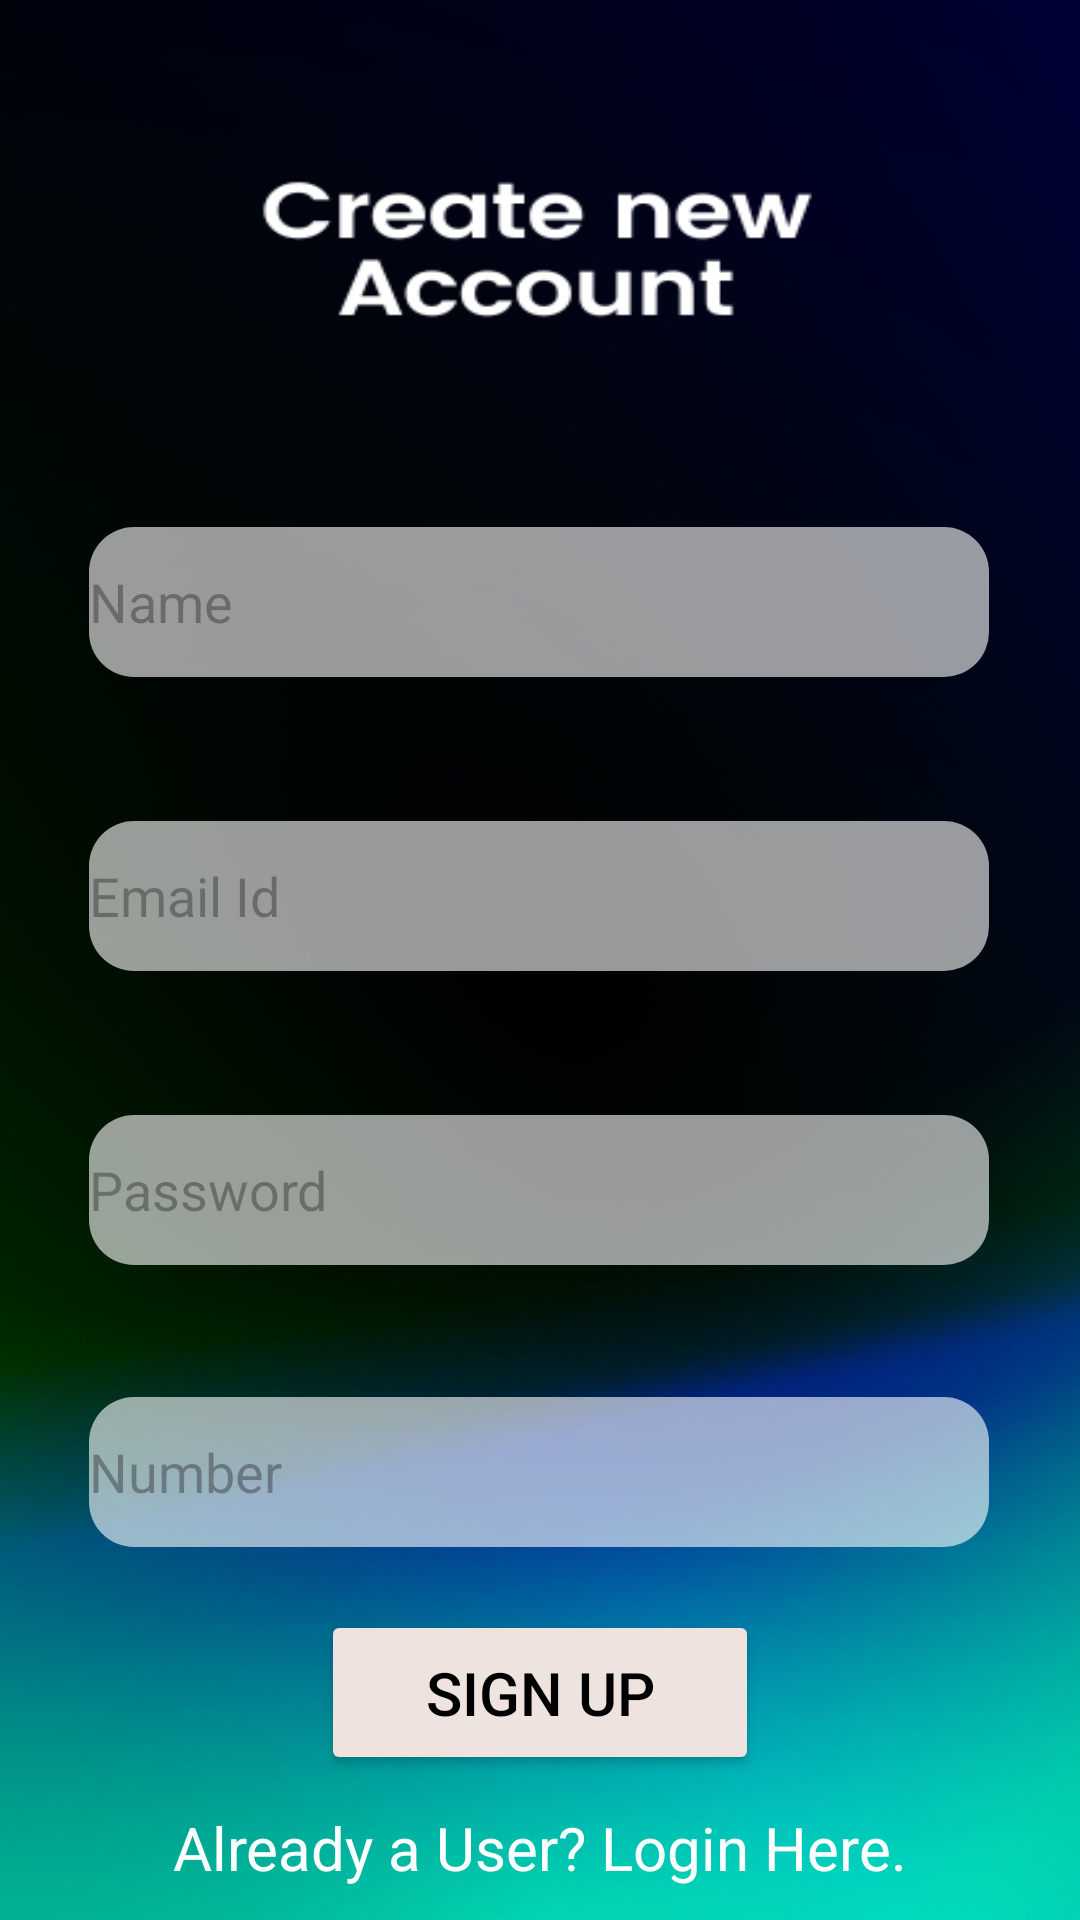

Produce the Android XML layout that renders to this screen, including the resource entries it uses.
<!-- AndroidManifest.xml: application theme Theme.SpeedSentry -->
<!-- res/layout/activity_signup.xml -->
<?xml version="1.0" encoding="utf-8"?>
<androidx.constraintlayout.widget.ConstraintLayout xmlns:android="http://schemas.android.com/apk/res/android"
    xmlns:app="http://schemas.android.com/apk/res-auto"
    xmlns:tools="http://schemas.android.com/tools"
    android:layout_width="match_parent"
    android:layout_height="match_parent"
    tools:context=".SignupActivity"
    android:background="@drawable/account">

    <EditText
        android:id="@+id/signupname"
        android:layout_width="300dp"
        android:layout_height="50dp"
        android:background="@drawable/text_border"
        android:hint="Name"
        app:layout_constraintBottom_toBottomOf="parent"
        app:layout_constraintEnd_toEndOf="parent"
        app:layout_constraintHorizontal_bias="0.495"
        app:layout_constraintStart_toStartOf="parent"
        app:layout_constraintTop_toTopOf="parent"
        app:layout_constraintVertical_bias="0.298" />

    <EditText
        android:id="@+id/signupmail"
        android:layout_width="300dp"
        android:layout_height="50dp"
        android:layout_marginTop="48dp"
        android:background="@drawable/text_border"
        android:hint="Email Id"
        android:inputType="textEmailAddress"
        app:layout_constraintEnd_toEndOf="parent"
        app:layout_constraintHorizontal_bias="0.495"
        app:layout_constraintStart_toStartOf="parent"
        app:layout_constraintTop_toBottomOf="@+id/signupname" />

    <EditText
    android:id="@+id/signuppassword"
    android:layout_width="300dp"
    android:layout_height="50dp"
    android:layout_marginTop="48dp"
    android:background="@drawable/text_border"
    android:hint="Password"
        android:inputType="textPassword"
    app:layout_constraintEnd_toEndOf="parent"
    app:layout_constraintHorizontal_bias="0.495"
    app:layout_constraintStart_toStartOf="parent"
    app:layout_constraintTop_toBottomOf="@+id/signupmail" />

    <EditText
        android:id="@+id/signupnumber"
        android:layout_width="300dp"
        android:layout_height="50dp"
        android:layout_marginTop="44dp"
        android:background="@drawable/text_border"
        android:hint="Number"
        android:inputType="phone"
        app:layout_constraintBottom_toBottomOf="parent"
        app:layout_constraintEnd_toEndOf="parent"
        app:layout_constraintHorizontal_bias="0.495"
        app:layout_constraintStart_toStartOf="parent"
        app:layout_constraintTop_toBottomOf="@+id/signuppassword"
        app:layout_constraintVertical_bias="0.0" />

    <Button
        android:id="@+id/signupbtn"
        android:layout_width="146dp"
        android:layout_height="55dp"
        android:text="Sign Up"
        android:textColor="@color/black"
        android:textSize="20sp"
        android:backgroundTint="@color/btncolor"
        app:layout_constraintBottom_toBottomOf="parent"
        app:layout_constraintEnd_toEndOf="parent"
        app:layout_constraintStart_toStartOf="parent"
        app:layout_constraintTop_toBottomOf="@+id/signupnumber"
        app:layout_constraintVertical_bias="0.305" />

    <TextView
        android:id="@+id/logintxt"
        android:layout_width="wrap_content"
        android:layout_height="wrap_content"
        android:text="Already a User? Login Here."
        android:textColor="@color/white"
        android:textSize="20sp"
        app:layout_constraintBottom_toBottomOf="parent"
        app:layout_constraintEnd_toEndOf="parent"
        app:layout_constraintStart_toStartOf="parent"
        app:layout_constraintTop_toBottomOf="@+id/signupbtn" />
</androidx.constraintlayout.widget.ConstraintLayout>
<!-- resources referenced by this layout -->
<resources>
  <color name="black">#FF000000</color>
  <color name="btncolor">#EEE3DF</color>
  <color name="white">#FFFFFFFF</color>
  <!-- drawable account: png bitmap (drawable, 164427 bytes) -->
  <!-- drawable text_border (drawable) -->
  <shape xmlns:android="http://schemas.android.com/apk/res/android"
      android:shape="rectangle">
  
      <stroke
          android:color="@color/black" />
  
      <solid
          android:color="#99FFFFFF" />
  
      <corners
          android:radius="15dp" />
  
  </shape>
  <style name="Theme.SpeedSentry" parent="Base.Theme.SpeedSentry" />
  <style name="Base.Theme.SpeedSentry" parent="Theme.Material3.DayNight.NoActionBar">
          
          <item name="android:statusBarColor">@color/white</item>
      </style>
</resources>
